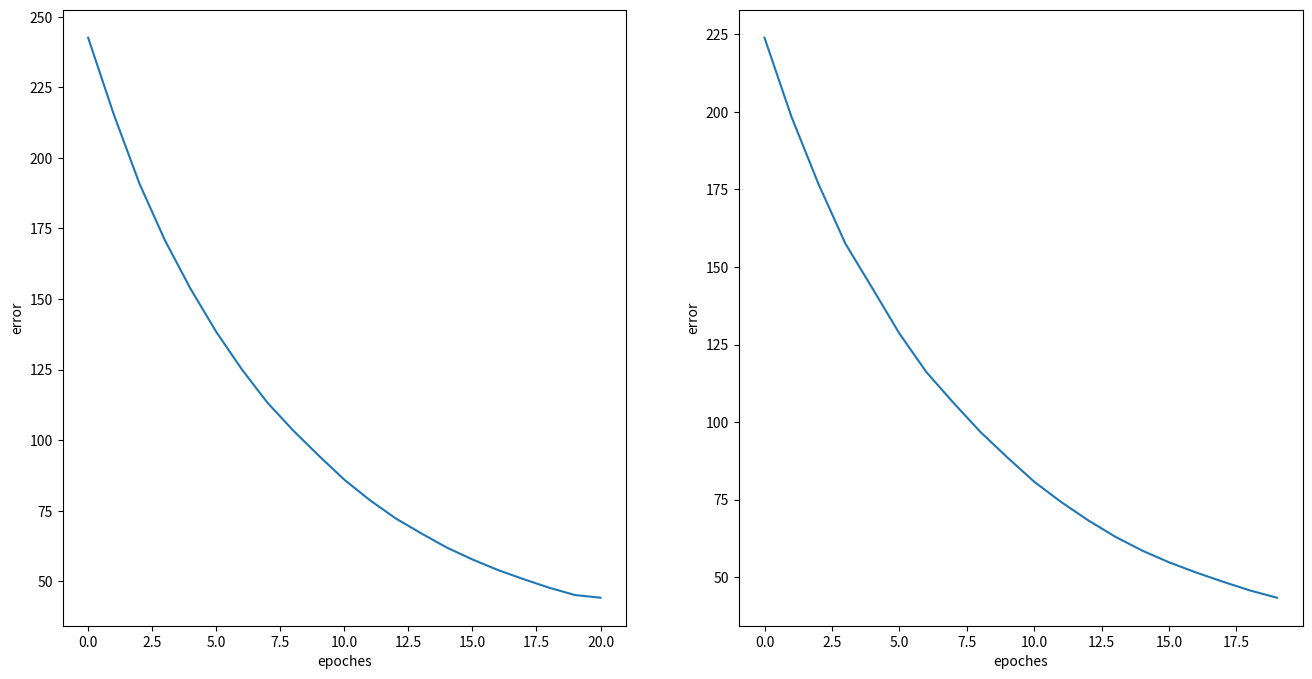

This chart was generated by the following Python code:
import numpy as np
import matplotlib.pyplot as plt
from time import time 

class LeastSquare():
    def __init__(self, A, b, num_gpu=2, epoches=2):
        self.A = A
        self.b = b
        self.lr = 1e-3/A.shape[1]
        self.num_gpu = num_gpu
        self.epoches = epoches
        ## record each gpu's optimized x
        self.x_hat = np.random.rand(A.shape[1])
        self.x_list = np.zeros((self.num_gpu,self.A.shape[1]))
        self.error_list = []
        self.n = int(self.A.shape[0] / num_gpu)
        self.A1 = A[:self.n,:]
        self.b1 = b[:self.n]
        self.A2 = A[self.n:,:]
        self.b2 = b[self.n:]

    def run(self):        
        for i in range(self.epoches):
            x = self.x_hat

            for j in range(self.num_gpu):
                A, b = self.initialize(j)
                x_ = self.optimize(A, b, x)
                self.x_list[j,:] = x_
                error = self.check(x_)

            self.x_hat = np.sum(self.x_list, axis=0) / self.num_gpu

        return self.x_hat

    ## initialize
    def initialize(self, num_gpu):
        index = np.random.choice(self.n,1000)
        if num_gpu == 0:
            A = self.A1[index,:]
            b = self.b1[index]
        else:
            A = self.A2[index,:]
            b = self.b2[index]

        return A, b

    def optimize(self, A, b, x, iters_per_epoch=500):
        ## optimize x
        for k in range(iters_per_epoch):
            b_ = np.dot(A, x)
            grad = 2 * np.dot(A.T, (b_ - b))
            x -= grad * self.lr

        return x

    def check(self, x):
        b_ = self.A @ x
        error = np.linalg.norm(self.b - b_)
        self.error_list.append(error)

        return error

if __name__ == "__main__":
    A = np.random.rand(10000,1000)
    b = np.random.rand(10000)
    epoch = 20

    t1 = time()
    lstsq = LeastSquare(A,b,epoches=epoch)
    t2 = time()
    dump_time1 = t2 - t1

    t1 = time()
    theta = lstsq.run()
    error = lstsq.check(theta)
    t2 = time()
    calculation_time = t2 - t1
    
    t1 = time()
    x = np.linalg.lstsq(A, b ,rcond=None)[0]
    lstsq_error = np.linalg.norm(lstsq.A @ x - lstsq.b)
    t2 = time()
    lstsq_time = t2 - t1

    t1 = time()
    result = open("data_parallel_result_2.txt", "w")
    result.write(f"error: {error}")
    result.write("\n")
    result.write(f"lstsq error: {lstsq_error}")
    result.write("\n")
    result.write(f"GPU1 error: {lstsq.error_list[-2]}")
    result.write("\n")
    result.write(f"GPU2 error: {lstsq.error_list[-1]}")
    result.write("\n")
    result.write(f"optimal x: {theta}")
    result.close()
    t2 = time()
    dump_time2 = t2 - t1

    t1 = time()
    fig = plt.figure(figsize=(16,8))
    plt.subplot(121)
    plt.plot(lstsq.error_list[::2])
    plt.xlabel("epoches")
    plt.ylabel("error")
    plt.subplot(122)
    plt.plot(lstsq.error_list[1::2])
    plt.xlabel("epoches")
    plt.ylabel("error")
    plt.savefig("data_parallel_error.png", dpi=fig.dpi)
    t2 = time()
    dump_time3 = t2 - t1

    dump_time = dump_time1 + dump_time2 + dump_time3

    print(f"It took {calculation_time} seconds to calculate the least square probelm.")
    print(f"It took {dump_time} seconds to something else.")
    print(f"It took {lstsq_time} seconds to calculate the np.linalg.lstsq.")
    print(f"rms between x and theta: {np.linalg.norm(x - theta)}")
